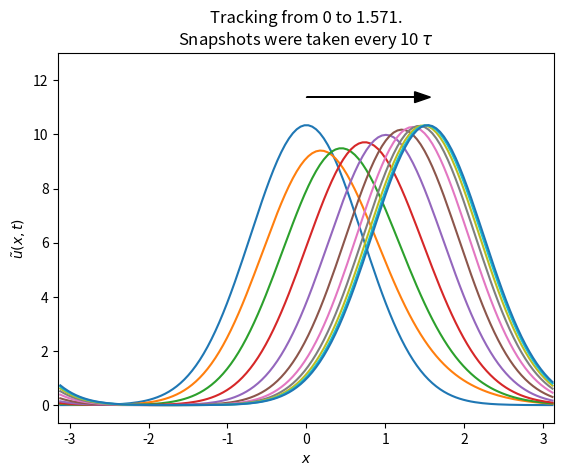

This figure's Python source:
#!/usr/bin/env python3

"""
Program:  cann_base.py
Author:   Chi Chung Alan Fung

This program is an implementation of the model used in the papers by Fung, 
Wong and Wu in 2008 and 2010. This program is written for those who are 
interested in the work. Also, this program code could be a reference program 
code for researchers who are going to work on the model.

The equation used here may be slightly different from the equation reported in 
the paper by Fung, Wong and Wu (2008), due to the rescaling. The equation used 
here is given by

\tau \frac{du(x,t)}{dt} = 
-u(x,t) + \int dx^\prime J(x,x^\prime) r(x^\prime, t) 
+ A \exp\left[-\frac{\left|x-z_0\right|^2}{4a^2}\right]

J(x,x^\prime) = 
\left(\right)\exp\left[-\frac{\left|x-x^\prime\right|^2}{2a^2}\right]

r(x,t) =
\frac{u(x,t)^2}{1+(k/(8*\sqrt{2\pi}a))*\int dx^\prime u(x^\prime, t)^2}
"""

# Modules
import numpy as np
import scipy.integrate as spint
import matplotlib.pyplot as plt
import argparse

# Class for the CANN model
class cann_model:
    # define the range of perferred stimuli
    z_min = - np.pi;              
    z_range = 2.0 * np.pi;
    # define the time scale
    tau = 1.0
        
    # function for periodic boundary condition
    def dist(self, c):
        tmp = np.remainder(c, self.z_range)
        
        # routine for numbers
        if isinstance(tmp, (int, float)):
            if tmp > (0.5 * self.z_range):
                return (tmp - self.z_range);
            return tmp;
        
        # routine for numpy arraies
        for tmp_1 in np.nditer(tmp, op_flags=['readwrite']):
            if tmp_1 > (0.5 * self.z_range):
                tmp_1[...] = tmp_1 - self.z_range;
        
        return tmp;
    
    # constructor (?)
    def __init__(self, argument):
        self.k = argument.k;    # rescaled inhibition
        self.a = argument.a;    # range of excitatory connection
        self.N = argument.N;    # number of units / neurons
        self.dx = self.z_range / self.N     # separation between neurons
        
        # define perferred stimuli for each neuron
        self.x = (np.arange(0,self.N,1)+0.5) * self.dx + self.z_min;
        
        # calculate the excitatory couple for each pair of neurons
        self.Jxx = np.zeros((self.N, self.N));
        for i in range(self.Jxx.shape[0]):
            for j in range(self.Jxx.shape[1]):
                self.Jxx[i][j] = \
                np.exp(-0.5 * np.square(self.dist(self.x[i] \
                                                  - self.x[j]) / self.a)) \
                / (np.sqrt(2*np.pi) * self.a);
                
        self.u = np.zeros((self.N));    # initialize neuronal inputs
        self.r = np.zeros((self.N));    # initialize neuronal activities
        self.input = np.zeros((self.N));    # initialial the external input
    
    # function for setting external iput for each neuron
    def set_input(self, A, z0):
        self.input = \
        A * np.exp(-0.25 * np.square(self.dist(self.x - z0) / self.a));
    
    # function for calculation of neuronal activity of each neuron
    def cal_r_or_u(self, u):
        u0 = 0.5 * (u + np.abs(u));
        r = np.square(u0);
        B = 1.0 + 0.125 * self.k * np.sum(r) * self.dx \
        / (np.sqrt(2*np.pi) * self.a);
        r = r / B;
        return r;
    
    # 
    def cm_of_u(self):
        max_i = self.u.argmax()
        cm = np.dot(self.dist(cann.x - cann.x[max_i]), self.u) / self.u.sum()
        cm = cm + cann.x[max_i]
        return cm;
    
    # function for calculation of derivatives
    def get_dudt(self, t, u):
        dudt = \
        -u + np.dot(self.Jxx, self.cal_r_or_u(u)) * self.dx + self.input;
        dudt = dudt / self.tau;
        return dudt
        
                
"""
Begining of the program
"""
# acquiring parameters
parser = argparse.ArgumentParser(description="")

parser.add_argument("-k", metavar="float", type=float, \
                    help="rescaled Inhibition", default=0.5)

parser.add_argument("-a", metavar="float", type=float, \
                    help="width of excitatory couplings", default=0.5)

parser.add_argument("-N", metavar="int", type=int, \
                    help="number of excitatory units", default=128)

parser.add_argument("-A", metavar="float", type=float, \
                    help="magnitude of the external input", default=0.5)

parser.add_argument("-z0", metavar="float", type=float, \
                    help="sudden change of the external input", \
                    default=0.5*np.pi)

arg = parser.parse_args()

# construct a CANN object
cann = cann_model(arg)

# setting up an initial condition of neuronal inputs 
# so that tracking can be reasonabl for small A and k < 1
if arg.k < 1.0:
    cann.set_input(np.sqrt(32.0)/arg.k, 0)
else:
    cann.set_input(np.sqrt(32.0), 0)
cann.u = cann.input

# setting up an external input according to the inputted parameter
cann.set_input(arg.A, 0)

# run the simulation for 100 tau to initialize the network state
# before the shift of the external input
out = spint.solve_ivp(cann.get_dudt, (0, 100), cann.u, method="RK45");

# update the network state in the CANN object
cann.u = out.y[:,-1]

# change the stimulus location from 0 to z0
cann.set_input(arg.A, arg.z0)

# take a initial snapshot
snapshots = np.array([cann.u])

# run the simulation and take snapshots every 10 taus
for t in range(0,20000,10):
    # decide the period of this step
    t0 = t
    t1 = t + 10
    # run the simulation and update the state in the CANN object
    out = spint.solve_ivp(cann.get_dudt, (t0, t1), cann.u, method="RK45");
    cann.u = out.y[:,-1]
    # store the snapshot
    snapshots = np.append(snapshots, [cann.u.transpose()], axis=0)
    # if the center of mass of the neuronal input is close to 
    # the destination, simulation terminates.
    if np.abs(cann.cm_of_u() - arg.z0) < (0.05):
        break;
    
# make a graphic output of the result
out_fig = plt.figure()

# define title and axes' title
plt.xlabel(r'$x$')
plt.ylabel(r'$\tilde{u}(x,t)$')
title_out = "Tracking from 0 to %0.3f.\n"\
+"Snapshots were taken every 10 "\
+r'$\tau$'
plt.title(title_out % arg.z0)

# determining right range for the plot
y_max_tmp = np.ceil(snapshots.max()*1.2)
plt.xlim(xmax=np.pi, xmin=-np.pi)
plt.ylim(ymax=y_max_tmp, ymin=y_max_tmp*-0.05)

# draw an arrow to indicate the direction
plt.arrow(0,cann.u.max()*1.1,(arg.z0-0.2),0, head_width=0.4, \
          head_length=0.2, color='black')

# plot all the stored snapshots
for i in range(snapshots.shape[0]):
    plt.plot(cann.x, snapshots[i,:])

# show the plot
out_fig.show()
plt.show()

# exit the program
exit()
